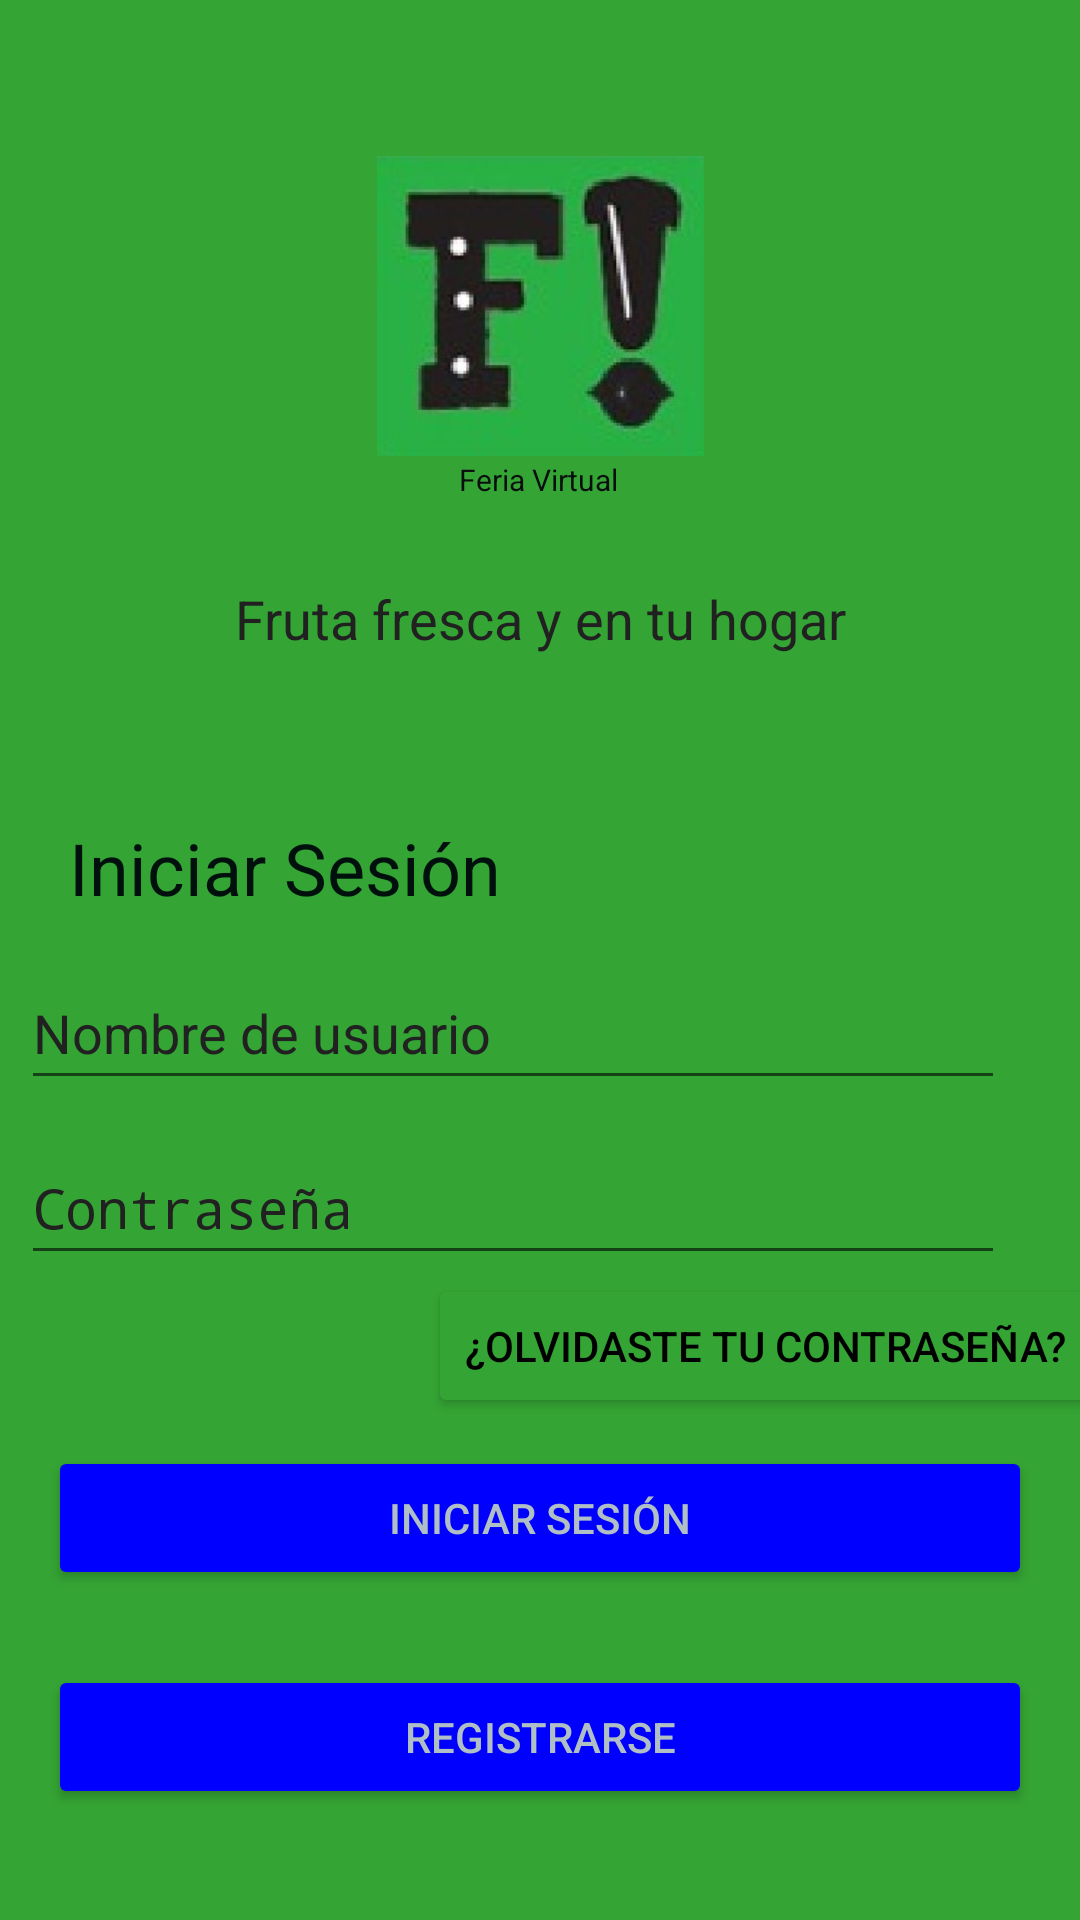

The Android layout XML behind this screen, and the referenced resources:
<!-- AndroidManifest.xml: activity theme Theme.AppCompat.Light -->
<!-- res/layout/login.xml -->
<?xml version="1.0" encoding="utf-8"?>
<androidx.constraintlayout.widget.ConstraintLayout xmlns:android="http://schemas.android.com/apk/res/android"
    xmlns:app="http://schemas.android.com/apk/res-auto"
    xmlns:tools="http://schemas.android.com/tools"
    android:layout_width="match_parent"
    android:layout_height="match_parent"
    android:background="@color/Verde">

    
    <ImageView
        android:id="@+id/logoImageView"
        android:layout_width="137dp"
        android:layout_height="100dp"
        android:contentDescription="TODO"
        android:src="@drawable/logo"
        app:layout_constraintBottom_toTopOf="@id/titleTextView"
        app:layout_constraintEnd_toEndOf="parent"
        app:layout_constraintStart_toStartOf="parent"
        app:layout_constraintTop_toTopOf="parent"
        app:layout_constraintVertical_bias="0.3"
        tools:ignore="ContentDescription,HardcodedText" />


    <TextView
        android:id="@+id/titleTextView"
        android:layout_width="314dp"
        android:layout_height="35dp"
        android:layout_marginStart="23dp"
        android:layout_marginTop="273dp"
        android:layout_marginEnd="11dp"
        android:layout_marginBottom="182dp"
        android:text="Iniciar Sesión"
        android:textColor="#00100D"
        android:textSize="24sp"
        app:layout_constraintBottom_toBottomOf="parent"
        app:layout_constraintEnd_toEndOf="parent"
        app:layout_constraintHorizontal_bias="0.0"
        app:layout_constraintStart_toStartOf="parent"
        app:layout_constraintTop_toTopOf="parent"
        app:layout_constraintVertical_bias="0.0"
        tools:ignore="HardcodedText,TextSizeCheck" />

    

    

    

    <TextView
        android:id="@+id/nameApp"
        android:layout_width="55dp"
        android:layout_height="17dp"
        android:layout_marginStart="179dp"
        android:layout_marginTop="7dp"
        android:layout_marginEnd="178dp"
        android:layout_marginBottom="12dp"
        android:text="Feria Virtual"
        android:textColor="#0A0E0E"
        android:textSize="10sp"
        app:layout_constraintBottom_toTopOf="@+id/sloganTextView"
        app:layout_constraintEnd_toEndOf="parent"
        app:layout_constraintStart_toStartOf="parent"
        app:layout_constraintTop_toBottomOf="@+id/logoImageView"
        tools:ignore="HardcodedText,SmallSp,TextSizeCheck" />

    <TextView
        android:id="@+id/sloganTextView"
        android:layout_width="wrap_content"
        android:layout_height="wrap_content"
        android:layout_marginStart="104dp"
        android:layout_marginTop="12dp"
        android:layout_marginEnd="104dp"
        android:layout_marginBottom="61dp"
        android:text="Fruta fresca y en tu hogar"
        android:textColor="#212121"
        android:textSize="18sp"
        app:layout_constraintBottom_toTopOf="@+id/titleTextView"
        app:layout_constraintEnd_toEndOf="parent"
        app:layout_constraintStart_toStartOf="parent"
        app:layout_constraintTop_toBottomOf="@+id/nameApp"
        tools:ignore="HardcodedText,VisualLintOverlap" />

    <EditText
        android:id="@+id/nombreEditText"
        android:layout_width="328dp"
        android:layout_height="wrap_content"
        android:layout_marginStart="7dp"
        android:layout_marginTop="320dp"
        android:layout_marginEnd="25dp"
        android:layout_marginBottom="275dp"
        android:hint="Nombre de usuario"
        android:inputType="text"
        android:minHeight="48dp"
        android:textColorHint="#212121"
        app:layout_constraintBottom_toBottomOf="parent"
        app:layout_constraintEnd_toEndOf="parent"
        app:layout_constraintStart_toStartOf="parent"
        app:layout_constraintTop_toTopOf="parent"
        tools:ignore="Autofill,DuplicateClickableBoundsCheck,HardcodedText,TextContrastCheck" />

    <EditText
        android:id="@+id/passwordEditText"
        android:layout_width="328dp"
        android:layout_height="wrap_content"
        android:layout_marginStart="7dp"
        android:layout_marginTop="377dp"
        android:layout_marginEnd="25dp"
        android:layout_marginBottom="215dp"
        android:autofillHints=""
        android:hint="Contraseña"
        android:inputType="textPassword"
        android:minHeight="48dp"
        android:textColorHint="#212121"
        app:layout_constraintBottom_toBottomOf="parent"
        app:layout_constraintEnd_toEndOf="parent"
        app:layout_constraintStart_toStartOf="parent"
        app:layout_constraintTop_toTopOf="parent"
        tools:ignore="HardcodedText" />

    <Button
        android:id="@+id/loginButton"
        android:layout_width="328dp"
        android:layout_height="wrap_content"
        android:layout_marginStart="16dp"
        android:layout_marginTop="482dp"
        android:layout_marginEnd="16dp"
        android:layout_marginBottom="110dp"
        android:backgroundTint="#0000FF"
        android:text="Iniciar Sesión"
        android:textColor="#B0BEC5"
        app:layout_constraintBottom_toBottomOf="parent"
        app:layout_constraintEnd_toEndOf="parent"
        app:layout_constraintStart_toStartOf="parent"
        app:layout_constraintTop_toTopOf="parent"
        tools:ignore="DuplicateClickableBoundsCheck,DuplicateSpeakableTextCheck,HardcodedText,VisualLintButtonSize" />

    

    <Button
        android:id="@+id/forgotPasswordTextView"
        android:layout_width="wrap_content"
        android:layout_height="wrap_content"
        android:layout_marginStart="175dp"
        android:layout_marginTop="439dp"
        android:layout_marginEnd="25dp"
        android:layout_marginBottom="182dp"
        android:backgroundTint="@color/Verde"
        android:text="¿Olvidaste tu contraseña?"
        android:textColor="#000000"
        app:layout_constraintBottom_toBottomOf="parent"
        app:layout_constraintEnd_toEndOf="parent"
        app:layout_constraintStart_toStartOf="parent"
        app:layout_constraintTop_toTopOf="parent"
        tools:ignore="HardcodedText" />

    <Button
        android:id="@+id/registerButton"
        android:layout_width="328dp"
        android:layout_height="wrap_content"
        android:layout_marginStart="16dp"
        android:layout_marginTop="555dp"
        android:layout_marginEnd="16dp"
        android:layout_marginBottom="37dp"
        android:backgroundTint="#0000FF"
        android:text="Registrarse"
        android:textColor="#B0BEC5"
        app:layout_constraintBottom_toBottomOf="parent"
        app:layout_constraintEnd_toEndOf="parent"
        app:layout_constraintStart_toStartOf="parent"
        app:layout_constraintTop_toTopOf="parent"
        tools:ignore="HardcodedText,VisualLintButtonSize" />




</androidx.constraintlayout.widget.ConstraintLayout>
<!-- resources referenced by this layout -->
<resources>
  <color name="Verde">#34A434</color>
  <!-- drawable logo: jpg bitmap (drawable, 9030 bytes) -->
</resources>
